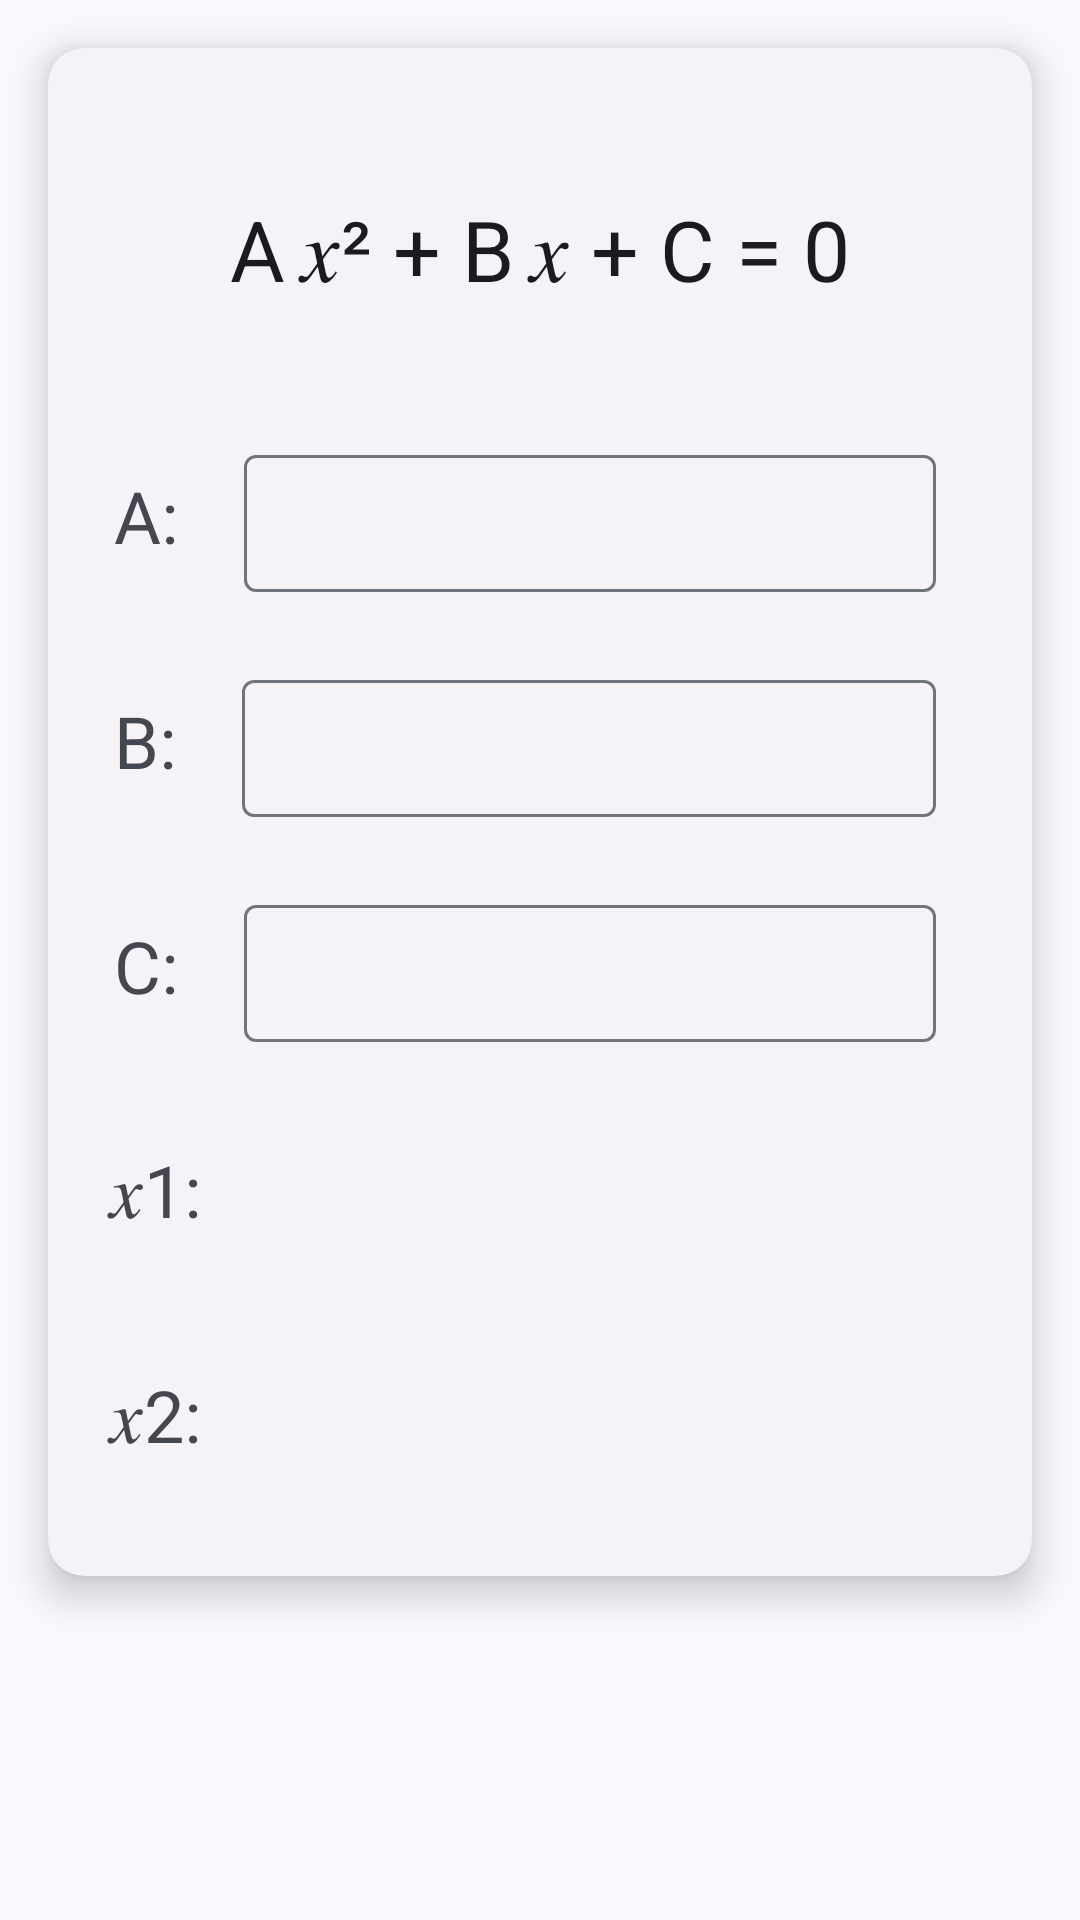

Layout XML and referenced resources for this Android screen:
<!-- AndroidManifest.xml: application theme AppTheme -->
<!-- res/layout/fragment_quadratic.xml -->
<?xml version="1.0" encoding="utf-8"?>
<androidx.core.widget.NestedScrollView xmlns:android="http://schemas.android.com/apk/res/android"
    xmlns:app="http://schemas.android.com/apk/res-auto"
    xmlns:tools="http://schemas.android.com/tools"
    android:layout_width="match_parent"
    android:layout_height="match_parent"
    android:orientation="vertical"
    tools:context=".main.toolbox.functions.equation.QuadraticFragment">

    <com.google.android.material.card.MaterialCardView
        style="@style/Widget.Material3.CardView.Elevated"
        android:layout_width="match_parent"
        android:layout_height="wrap_content"
        android:layout_margin="16dp"
        app:cardElevation="8dp">

        <LinearLayout
            android:layout_width="match_parent"
            android:layout_height="wrap_content"
            android:animateLayoutChanges="true"
            android:orientation="vertical"
            android:padding="16dp">

            <TextView
                android:id="@+id/equation"
                android:layout_width="match_parent"
                android:layout_height="wrap_content"
                android:paddingVertical="32dp"
                android:text="A 𝑥² + B 𝑥 + C = 0"
                android:textAlignment="center"
                android:textAppearance="@style/TextAppearance.Material3.HeadlineMedium"
                tools:ignore="HardcodedText" />

            <LinearLayout
                android:layout_width="match_parent"
                android:layout_height="75dp"
                android:orientation="horizontal"
                android:paddingVertical="12dp">

                <TextView
                    android:layout_width="wrap_content"
                    android:layout_height="match_parent"
                    android:gravity="center_vertical"
                    android:text=" A: "
                    android:textAlignment="gravity"
                    android:textSize="24sp"
                    tools:ignore="HardcodedText" />

                <com.google.android.material.textfield.TextInputLayout
                    android:layout_width="0dp"
                    android:layout_height="match_parent"
                    android:layout_marginHorizontal="16dp"
                    android:layout_weight="1"
                    android:gravity="center_vertical"
                    android:padding="0dp"
                    android:textAlignment="gravity"
                    app:endIconMode="clear_text">

                    <com.google.android.material.textfield.TextInputEditText
                        android:id="@+id/aEditText"
                        android:layout_width="match_parent"
                        android:layout_height="match_parent"
                        android:importantForAutofill="no"
                        android:inputType="numberSigned|numberDecimal"
                        android:maxLength="9"
                        android:maxLines="1"
                        android:padding="0dp" />
                </com.google.android.material.textfield.TextInputLayout>

            </LinearLayout>

            <LinearLayout
                android:layout_width="match_parent"
                android:layout_height="75dp"
                android:orientation="horizontal"
                android:paddingVertical="12dp">

                <TextView
                    android:layout_width="wrap_content"
                    android:layout_height="match_parent"
                    android:gravity="center_vertical"
                    android:text=" B: "
                    android:textAlignment="gravity"
                    android:textSize="24sp"
                    tools:ignore="HardcodedText" />

                <com.google.android.material.textfield.TextInputLayout
                    android:layout_width="0dp"
                    android:layout_height="match_parent"
                    android:layout_marginHorizontal="16dp"
                    android:layout_weight="1"
                    android:gravity="center_vertical"
                    android:padding="0dp"
                    android:textAlignment="gravity"
                    app:endIconMode="clear_text">

                    <com.google.android.material.textfield.TextInputEditText
                        android:id="@+id/bEditText"
                        android:layout_width="match_parent"
                        android:layout_height="match_parent"
                        android:importantForAutofill="no"
                        android:inputType="numberSigned|numberDecimal"
                        android:maxLength="9"
                        android:maxLines="1"
                        android:padding="0dp" />
                </com.google.android.material.textfield.TextInputLayout>

            </LinearLayout>

            <LinearLayout
                android:layout_width="match_parent"
                android:layout_height="75dp"
                android:orientation="horizontal"
                android:paddingVertical="12dp">

                <TextView
                    android:layout_width="wrap_content"
                    android:layout_height="match_parent"
                    android:gravity="center_vertical"
                    android:text=" C: "
                    android:textAlignment="gravity"
                    android:textSize="24sp"
                    tools:ignore="HardcodedText" />

                <com.google.android.material.textfield.TextInputLayout
                    android:layout_width="0dp"
                    android:layout_height="match_parent"
                    android:layout_marginHorizontal="16dp"
                    android:layout_weight="1"
                    android:gravity="center_vertical"
                    android:padding="0dp"
                    android:textAlignment="gravity"
                    app:endIconMode="clear_text">

                    <com.google.android.material.textfield.TextInputEditText
                        android:id="@+id/cEditText"
                        android:layout_width="match_parent"
                        android:layout_height="match_parent"
                        android:importantForAutofill="no"
                        android:inputType="numberSigned|numberDecimal"
                        android:maxLength="9"
                        android:maxLines="1"
                        android:padding="0dp" />
                </com.google.android.material.textfield.TextInputLayout>
            </LinearLayout>

            <LinearLayout
                android:layout_width="match_parent"
                android:layout_height="75dp"
                android:orientation="horizontal"
                android:paddingVertical="12dp">

                <TextView
                    android:layout_width="wrap_content"
                    android:layout_height="match_parent"
                    android:gravity="center_vertical"
                    android:text=" 𝑥1: "
                    android:textAlignment="gravity"
                    android:textSize="24sp"
                    tools:ignore="HardcodedText" />

                <TextView
                    android:id="@+id/x1TextView"
                    android:layout_width="match_parent"
                    android:layout_height="match_parent"
                    android:layout_marginHorizontal="16dp"
                    android:autoSizeTextType="uniform"
                    android:gravity="end|center_vertical"
                    android:textAlignment="gravity"
                    android:textIsSelectable="true" />

            </LinearLayout>

            <LinearLayout
                android:layout_width="match_parent"
                android:layout_height="75dp"
                android:orientation="horizontal"
                android:paddingVertical="12dp">

                <TextView
                    android:layout_width="wrap_content"
                    android:layout_height="match_parent"
                    android:gravity="center_vertical"
                    android:text=" 𝑥2: "
                    android:textAlignment="gravity"
                    android:textSize="24sp"
                    tools:ignore="HardcodedText" />

                <TextView
                    android:id="@+id/x2TextView"
                    android:layout_width="match_parent"
                    android:layout_height="match_parent"
                    android:layout_marginHorizontal="16dp"
                    android:autoSizeTextType="uniform"
                    android:gravity="end|center_vertical"
                    android:textAlignment="gravity"
                    android:textIsSelectable="true" />
            </LinearLayout>
        </LinearLayout>
    </com.google.android.material.card.MaterialCardView>

</androidx.core.widget.NestedScrollView>
<!-- resources referenced by this layout -->
<resources>
  <style name="AppTheme" parent="Theme.Material3.DynamicColors.DayNight">
          <item name="android:windowSplashScreenBackground" tools:targetApi="s">@color/background
          </item>
          <item name="android:windowContentTransitions">true</item>
          <item name="android:hardwareAccelerated">true</item>
          <item name="drawerArrowStyle">@style/DrawerArrow</item>
          <item name="actionOverflowMenuStyle">@style/MyActionMenuOverflow</item>
      </style>
  <color name="background">#FEFEFE</color>
  <style name="DrawerArrow" parent="Widget.AppCompat.DrawerArrowToggle">
          <item name="spinBars">true</item>
          <item name="color">?colorOnSurface</item>
      </style>
  <style name="MyActionMenuOverflow" parent="Widget.Material3.PopupMenu">
          <item name="android:popupBackground">@drawable/popmenu_background</item>
      </style>
  <!-- drawable popmenu_background (drawable) -->
  <?xml version="1.0" encoding="utf-8"?>
  <shape xmlns:android="http://schemas.android.com/apk/res/android">
      <solid android:color="?colorSecondaryContainer" />
      <corners
          android:radius="16dp" />
      <padding
          android:bottom="8dp"
          android:left="5dp"
          android:right="0dp"
          android:top="8dp" />
  </shape>
</resources>
